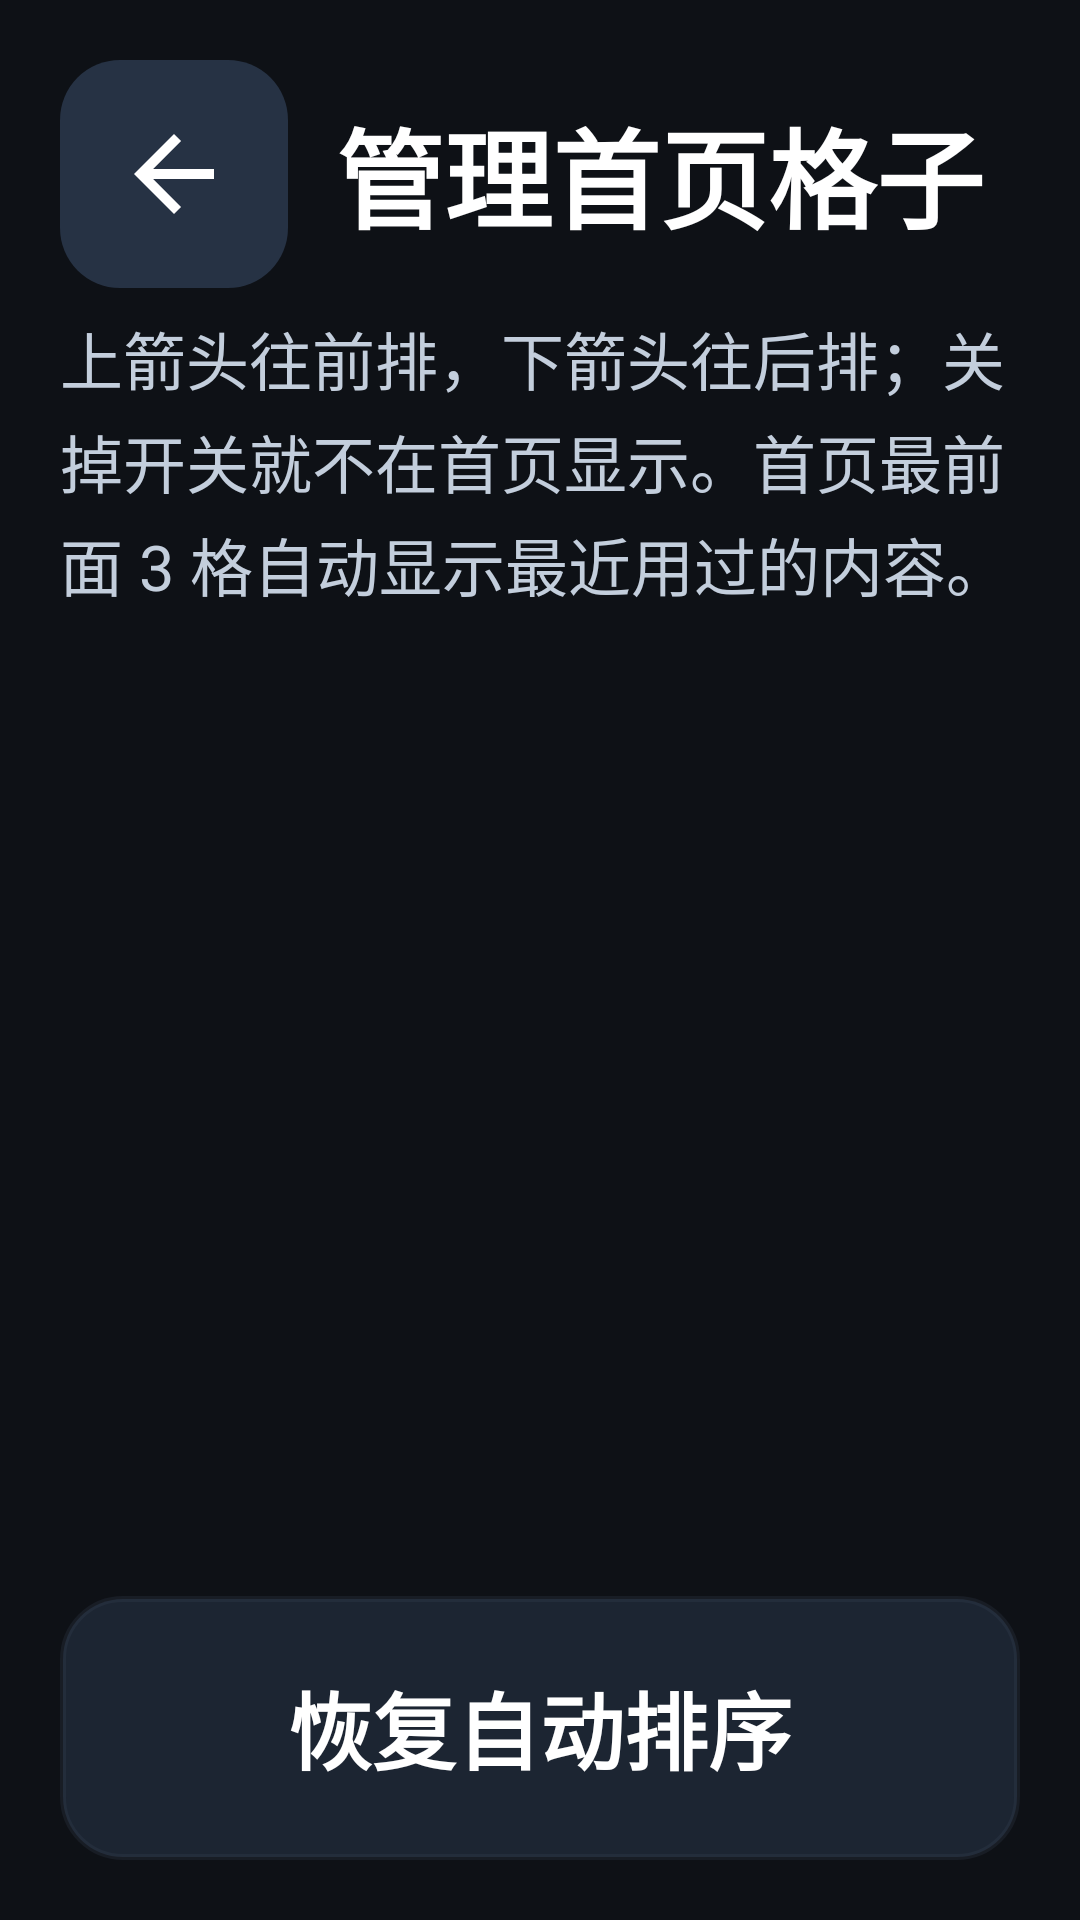

Here is an Android app screen rendered from its layout file. Give the layout XML and the strings, colors and styles it references.
<!-- AndroidManifest.xml: application theme Theme.OldPad -->
<!-- res/layout/activity_manage.xml -->
<?xml version="1.0" encoding="utf-8"?>
<LinearLayout xmlns:android="http://schemas.android.com/apk/res/android"
    android:layout_width="match_parent"
    android:layout_height="match_parent"
    android:background="@color/bg"
    android:orientation="vertical"
    android:padding="20dp">

    <LinearLayout
        android:layout_width="match_parent"
        android:layout_height="wrap_content"
        android:gravity="center_vertical"
        android:orientation="horizontal">

        <ImageButton
            android:id="@+id/btnBack"
            android:layout_width="76dp"
            android:layout_height="76dp"
            android:background="@drawable/bg_button"
            android:contentDescription="@string/back"
            android:padding="20dp"
            android:src="@drawable/ic_back" />

        <TextView
            android:layout_width="0dp"
            android:layout_height="wrap_content"
            android:layout_marginStart="16dp"
            android:layout_weight="1"
            android:text="@string/manage_title"
            android:textColor="@color/text"
            android:textSize="36sp"
            android:textStyle="bold" />
    </LinearLayout>

    <TextView
        android:layout_width="match_parent"
        android:layout_height="wrap_content"
        android:layout_marginTop="8dp"
        android:lineSpacingExtra="4dp"
        android:text="@string/manage_hint"
        android:textColor="@color/text_dim"
        android:textSize="21sp" />

    <androidx.recyclerview.widget.RecyclerView
        android:id="@+id/manageList"
        android:layout_width="match_parent"
        android:layout_height="0dp"
        android:layout_marginTop="12dp"
        android:layout_weight="1"
        android:clipToPadding="false"
        android:paddingBottom="12dp"
        android:scrollbars="none" />

    <TextView
        android:id="@+id/btnReset"
        style="@style/BigButton.Ghost"
        android:layout_width="match_parent"
        android:text="@string/reset_order" />
</LinearLayout>
<!-- resources referenced by this layout -->
<resources>
  <color name="bg">#0E1116</color>
  <color name="text">#FFFFFF</color>
  <color name="text_dim">#C3CEDC</color>
  <!-- drawable bg_button (drawable) -->
  <?xml version="1.0" encoding="utf-8"?>
  <ripple xmlns:android="http://schemas.android.com/apk/res/android"
      android:color="#40FFC53D">
      <item>
          <shape android:shape="rectangle">
              <solid android:color="@color/button" />
              <corners android:radius="20dp" />
          </shape>
      </item>
  </ripple>
  <!-- drawable ic_back (drawable) -->
  <?xml version="1.0" encoding="utf-8"?>
  <vector xmlns:android="http://schemas.android.com/apk/res/android"
      android:width="40dp"
      android:height="40dp"
      android:viewportWidth="24"
      android:viewportHeight="24">
      <path
          android:fillColor="#FFFFFFFF"
          android:pathData="M20,11H7.83l5.59,-5.59L12,4l-8,8 8,8 1.41,-1.41L7.83,13H20v-2z" />
  </vector>
  <string name="back">返回</string>
  <string name="manage_hint">上箭头往前排，下箭头往后排；关掉开关就不在首页显示。首页最前面 3 格自动显示最近用过的内容。</string>
  <string name="manage_title">管理首页格子</string>
  <string name="reset_order">恢复自动排序</string>
  <style name="BigButton.Ghost">
          <item name="android:background">@drawable/bg_button_ghost</item>
      </style>
  <style name="Theme.OldPad" parent="Theme.AppCompat.NoActionBar">
          <item name="colorPrimary">@color/accent</item>
          <item name="colorPrimaryDark">@color/bg</item>
          <item name="colorAccent">@color/accent</item>
          <item name="android:windowBackground">@color/bg</item>
          <item name="android:colorBackground">@color/bg</item>
          <item name="android:statusBarColor">@color/bg</item>
          <item name="android:navigationBarColor">@color/bg</item>
          <item name="android:textColorPrimary">@color/text</item>
          <item name="android:textColorSecondary">@color/text_dim</item>
          <item name="android:windowLightStatusBar">false</item>
          <item name="android:forceDarkAllowed" tools:targetApi="29">false</item>
          <item name="android:windowActionModeOverlay">true</item>
      </style>
  <color name="button">#263244</color>
  <!-- drawable bg_button_ghost (drawable) -->
  <?xml version="1.0" encoding="utf-8"?>
  <ripple xmlns:android="http://schemas.android.com/apk/res/android"
      android:color="#33FFFFFF">
      <item>
          <shape android:shape="rectangle">
              <solid android:color="@color/button_ghost" />
              <corners android:radius="20dp" />
              <stroke
                  android:width="2dp"
                  android:color="#33404E62" />
          </shape>
      </item>
  </ripple>
  <color name="accent">#FFC53D</color>
  <color name="button_ghost">#1C2532</color>
</resources>
